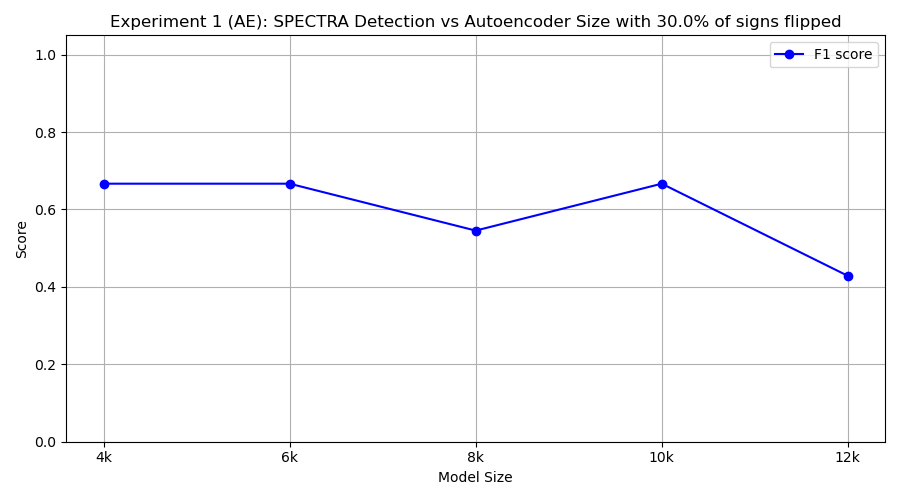

Source data for this figure (header and first rows):
model_class, tp, fp, tn, fn, precision, recall, f1
FourKAE, 10, 10, 0, 0, 0.5, 1.0, 0.6667
SixKAE, 10, 10, 0, 0, 0.5, 1.0, 0.6667
EightKAE, 6, 6, 4, 4, 0.5, 0.6, 0.5455
TenKAE, 9, 8, 2, 1, 0.5294, 0.9, 0.6667
TwelveKAE, 3, 1, 9, 7, 0.75, 0.3, 0.4286
